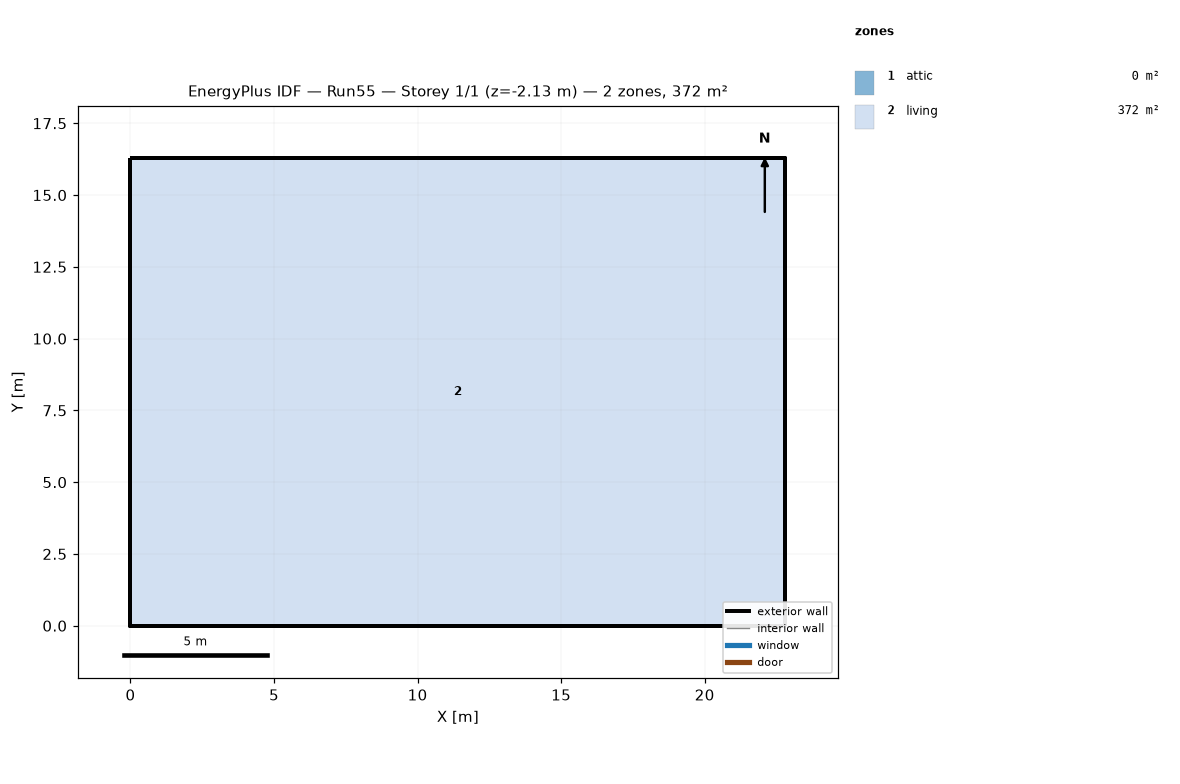
=== STOREY PLAN SPEC (per zone: floor XY polygon, exterior-wall plan segments, windows/doors) ===
zone 1: attic  (0.0 m²)
  exterior wall: (22.81, 0.00) – (22.81, 16.29) – (22.81, 8.15)  [24.4 m]
  exterior wall: (0.00, 16.29) – (0.00, 0.00) – (0.00, 8.15)  [24.4 m]
zone 2: living  (371.6 m²)
  floor: (0.00, 0.00) (0.00, 16.29) (22.81, 16.29) (22.81, 0.00)
  exterior wall: (0.00, 0.00) – (22.81, 0.00)  [22.8 m] x2 surfaces
  exterior wall: (22.81, 0.00) – (22.81, 16.29)  [16.3 m] x2 surfaces
  exterior wall: (22.81, 16.29) – (0.00, 16.29)  [22.8 m] x2 surfaces
  exterior wall: (0.00, 16.29) – (0.00, 0.00)  [16.3 m] x2 surfaces
  interior walls: 4

=== DERIVED (storey summary) ===
Building: Run55
Storey: 1 of 1  (floor level z = -2.13 m)
Storey gross floor area: 371.6 m²
Zones on this storey: 2
  - attic: floor 0.0 m²; exterior wall 48.9 m (22.3 m²); WWR 0.0%
  - living: floor 371.6 m²; exterior wall 78.2 m (214.5 m²); WWR 0.0%
Zone adjacency: (none detected)